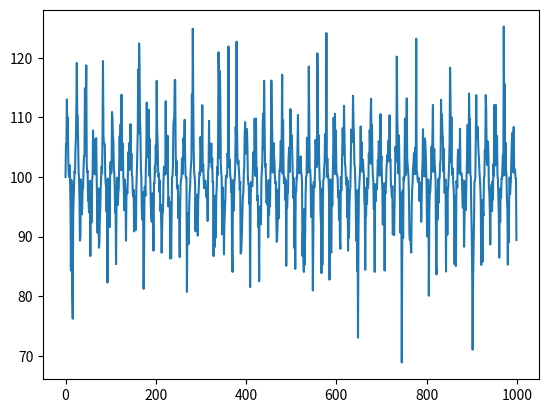

Here is the Python script that generated this plot: (Note: this script raises an exception after producing the figure.)
import matplotlib.pyplot as plt
import numpy as np

def s1(x, a, b, c):
    return a * np.sin(b * x/np.pi) + c



if __name__ == '__main__':

    init = 100
    x = []
    y = []
    for i in range(1000):
        
        x.append(i)
        tmpy = s1(i, np.abs(np.random.normal(0, .1 * init)), 1, init)
        y.append(tmpy)
    
    

    print(y)
    fig, ax = plt.subplots(1,1)
    ax.plot(x, y)
    fig.savefig('data/temp.png')
